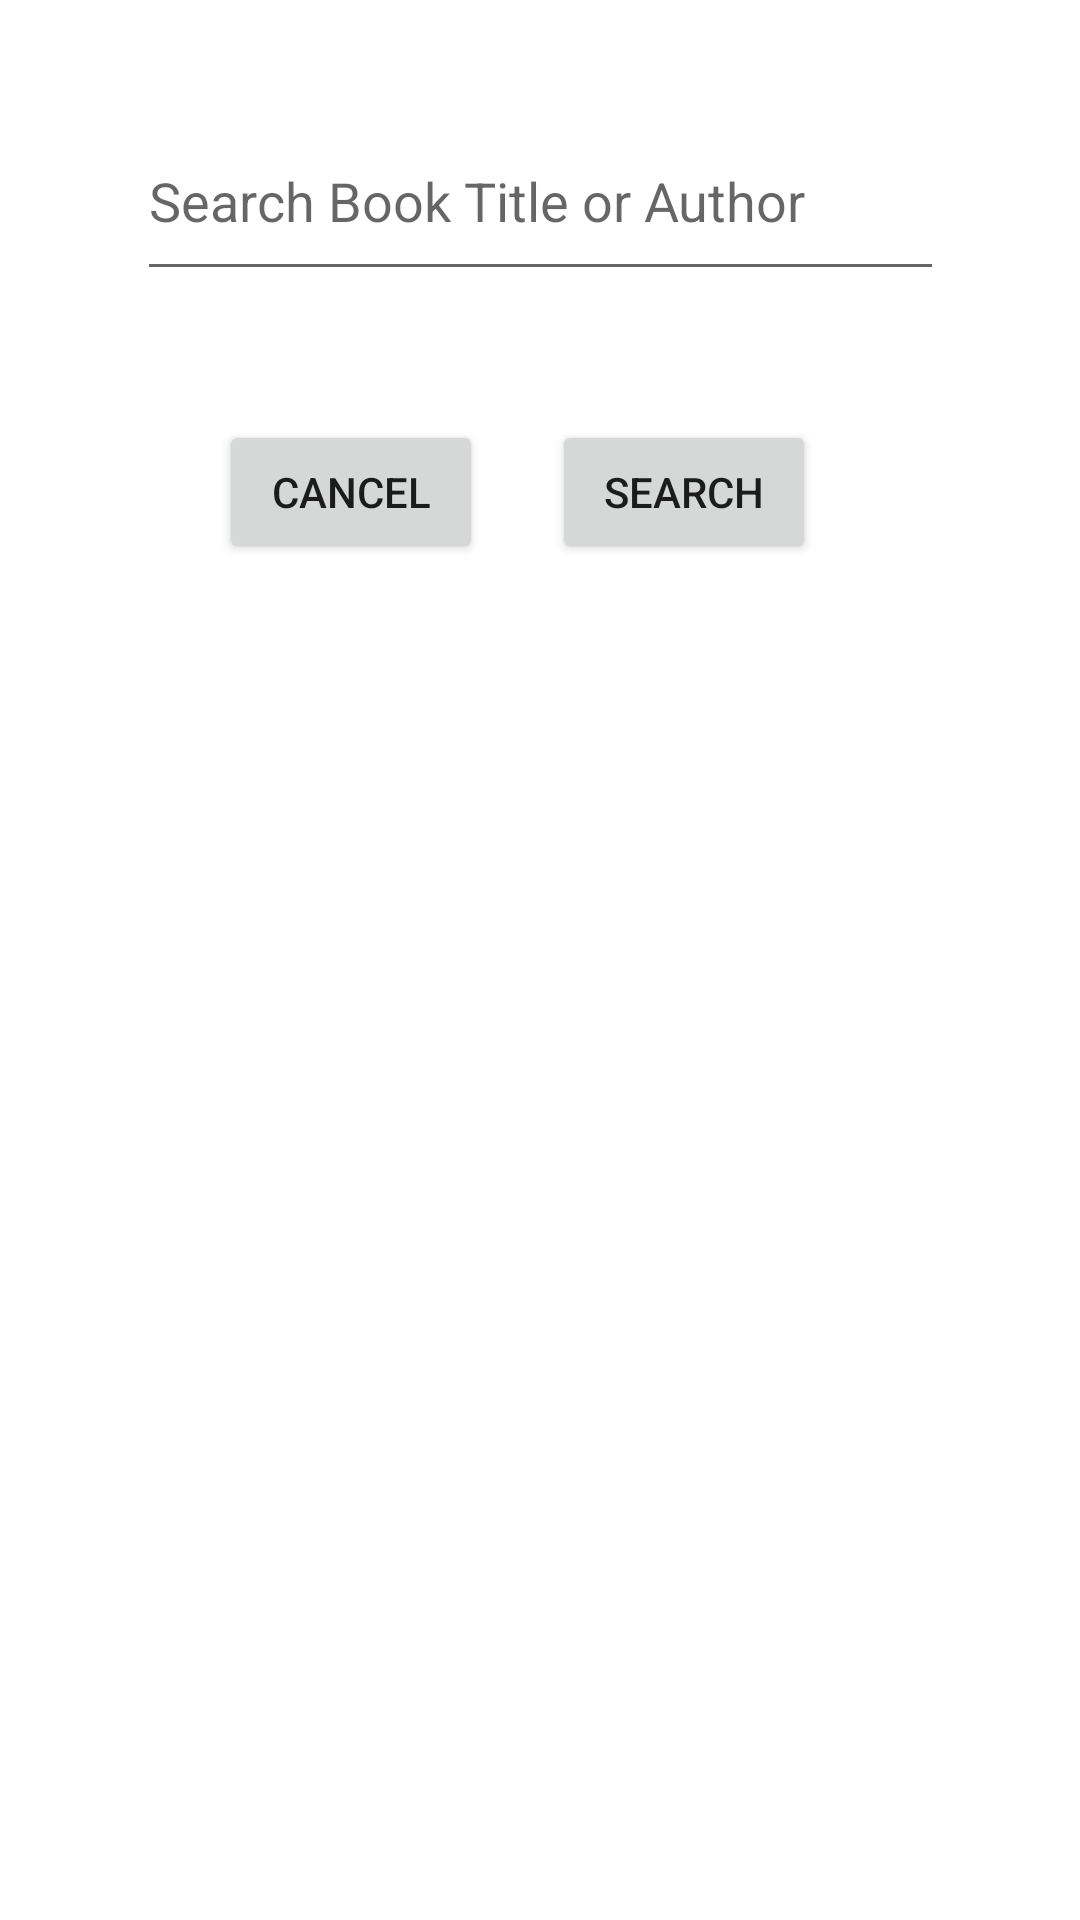

Reconstruct the res/layout file that produces this screen, plus the resources it refers to.
<!-- AndroidManifest.xml: application theme Theme.AudioBB -->
<!-- res/layout/activity_book_search.xml -->
<?xml version="1.0" encoding="utf-8"?>
<androidx.constraintlayout.widget.ConstraintLayout xmlns:android="http://schemas.android.com/apk/res/android"
    xmlns:app="http://schemas.android.com/apk/res-auto"
    xmlns:tools="http://schemas.android.com/tools"
    android:layout_width="match_parent"
    android:layout_height="match_parent"
    tools:context=".BookSearchActivity">

    <EditText
        android:id="@+id/searchEditTextView"
        android:layout_width="269dp"
        android:layout_height="63dp"
        android:ems="10"
        android:hint="@string/searchDirections"
        android:inputType="textPersonName"
        android:minHeight="60dp"
        app:layout_constraintBottom_toTopOf="@+id/cancelButton"
        app:layout_constraintEnd_toEndOf="parent"
        app:layout_constraintStart_toStartOf="parent"
        app:layout_constraintTop_toTopOf="parent"
        app:layout_constraintVertical_bias="0.44" />

    <Button
        android:id="@+id/cancelButton"
        android:layout_width="wrap_content"
        android:layout_height="wrap_content"
        android:layout_marginBottom="452dp"
        android:text="@string/cancel"
        app:layout_constraintBottom_toBottomOf="parent"
        app:layout_constraintEnd_toStartOf="@+id/searchButton"
        app:layout_constraintHorizontal_bias="0.762"
        app:layout_constraintStart_toStartOf="parent" />

    <Button
        android:id="@+id/searchButton"
        android:layout_width="wrap_content"
        android:layout_height="wrap_content"
        android:layout_marginEnd="88dp"
        android:layout_marginBottom="452dp"
        android:text="@string/search"
        app:layout_constraintBottom_toBottomOf="parent"
        app:layout_constraintEnd_toEndOf="parent" />

</androidx.constraintlayout.widget.ConstraintLayout>
<!-- resources referenced by this layout -->
<resources>
  <string name="cancel">Cancel</string>
  <string name="search">Search</string>
  <string name="searchDirections">Search Book Title or Author</string>
  <style name="Theme.AudioBB" parent="Theme.MaterialComponents.DayNight.DarkActionBar">
          
          <item name="colorPrimary">@color/purple_500</item>
          <item name="colorPrimaryVariant">@color/purple_700</item>
          <item name="colorOnPrimary">@color/white</item>
          
          <item name="colorSecondary">@color/teal_200</item>
          <item name="colorSecondaryVariant">@color/teal_700</item>
          <item name="colorOnSecondary">@color/black</item>
          
          <item name="android:statusBarColor" tools:targetApi="l">?attr/colorPrimaryVariant</item>
          
      </style>
  <!-- not gathered from this repository: default colours our renderer supplied (Android Studio template values) -->
  <color name="purple_500">#FF6200EE</color>
  <color name="purple_700">#FF3700B3</color>
  <color name="teal_200">#FF03DAC5</color>
  <color name="teal_700">#FF018786</color>
  <color name="black">#FF000000</color>
  <color name="white">#FFFFFFFF</color>
</resources>
